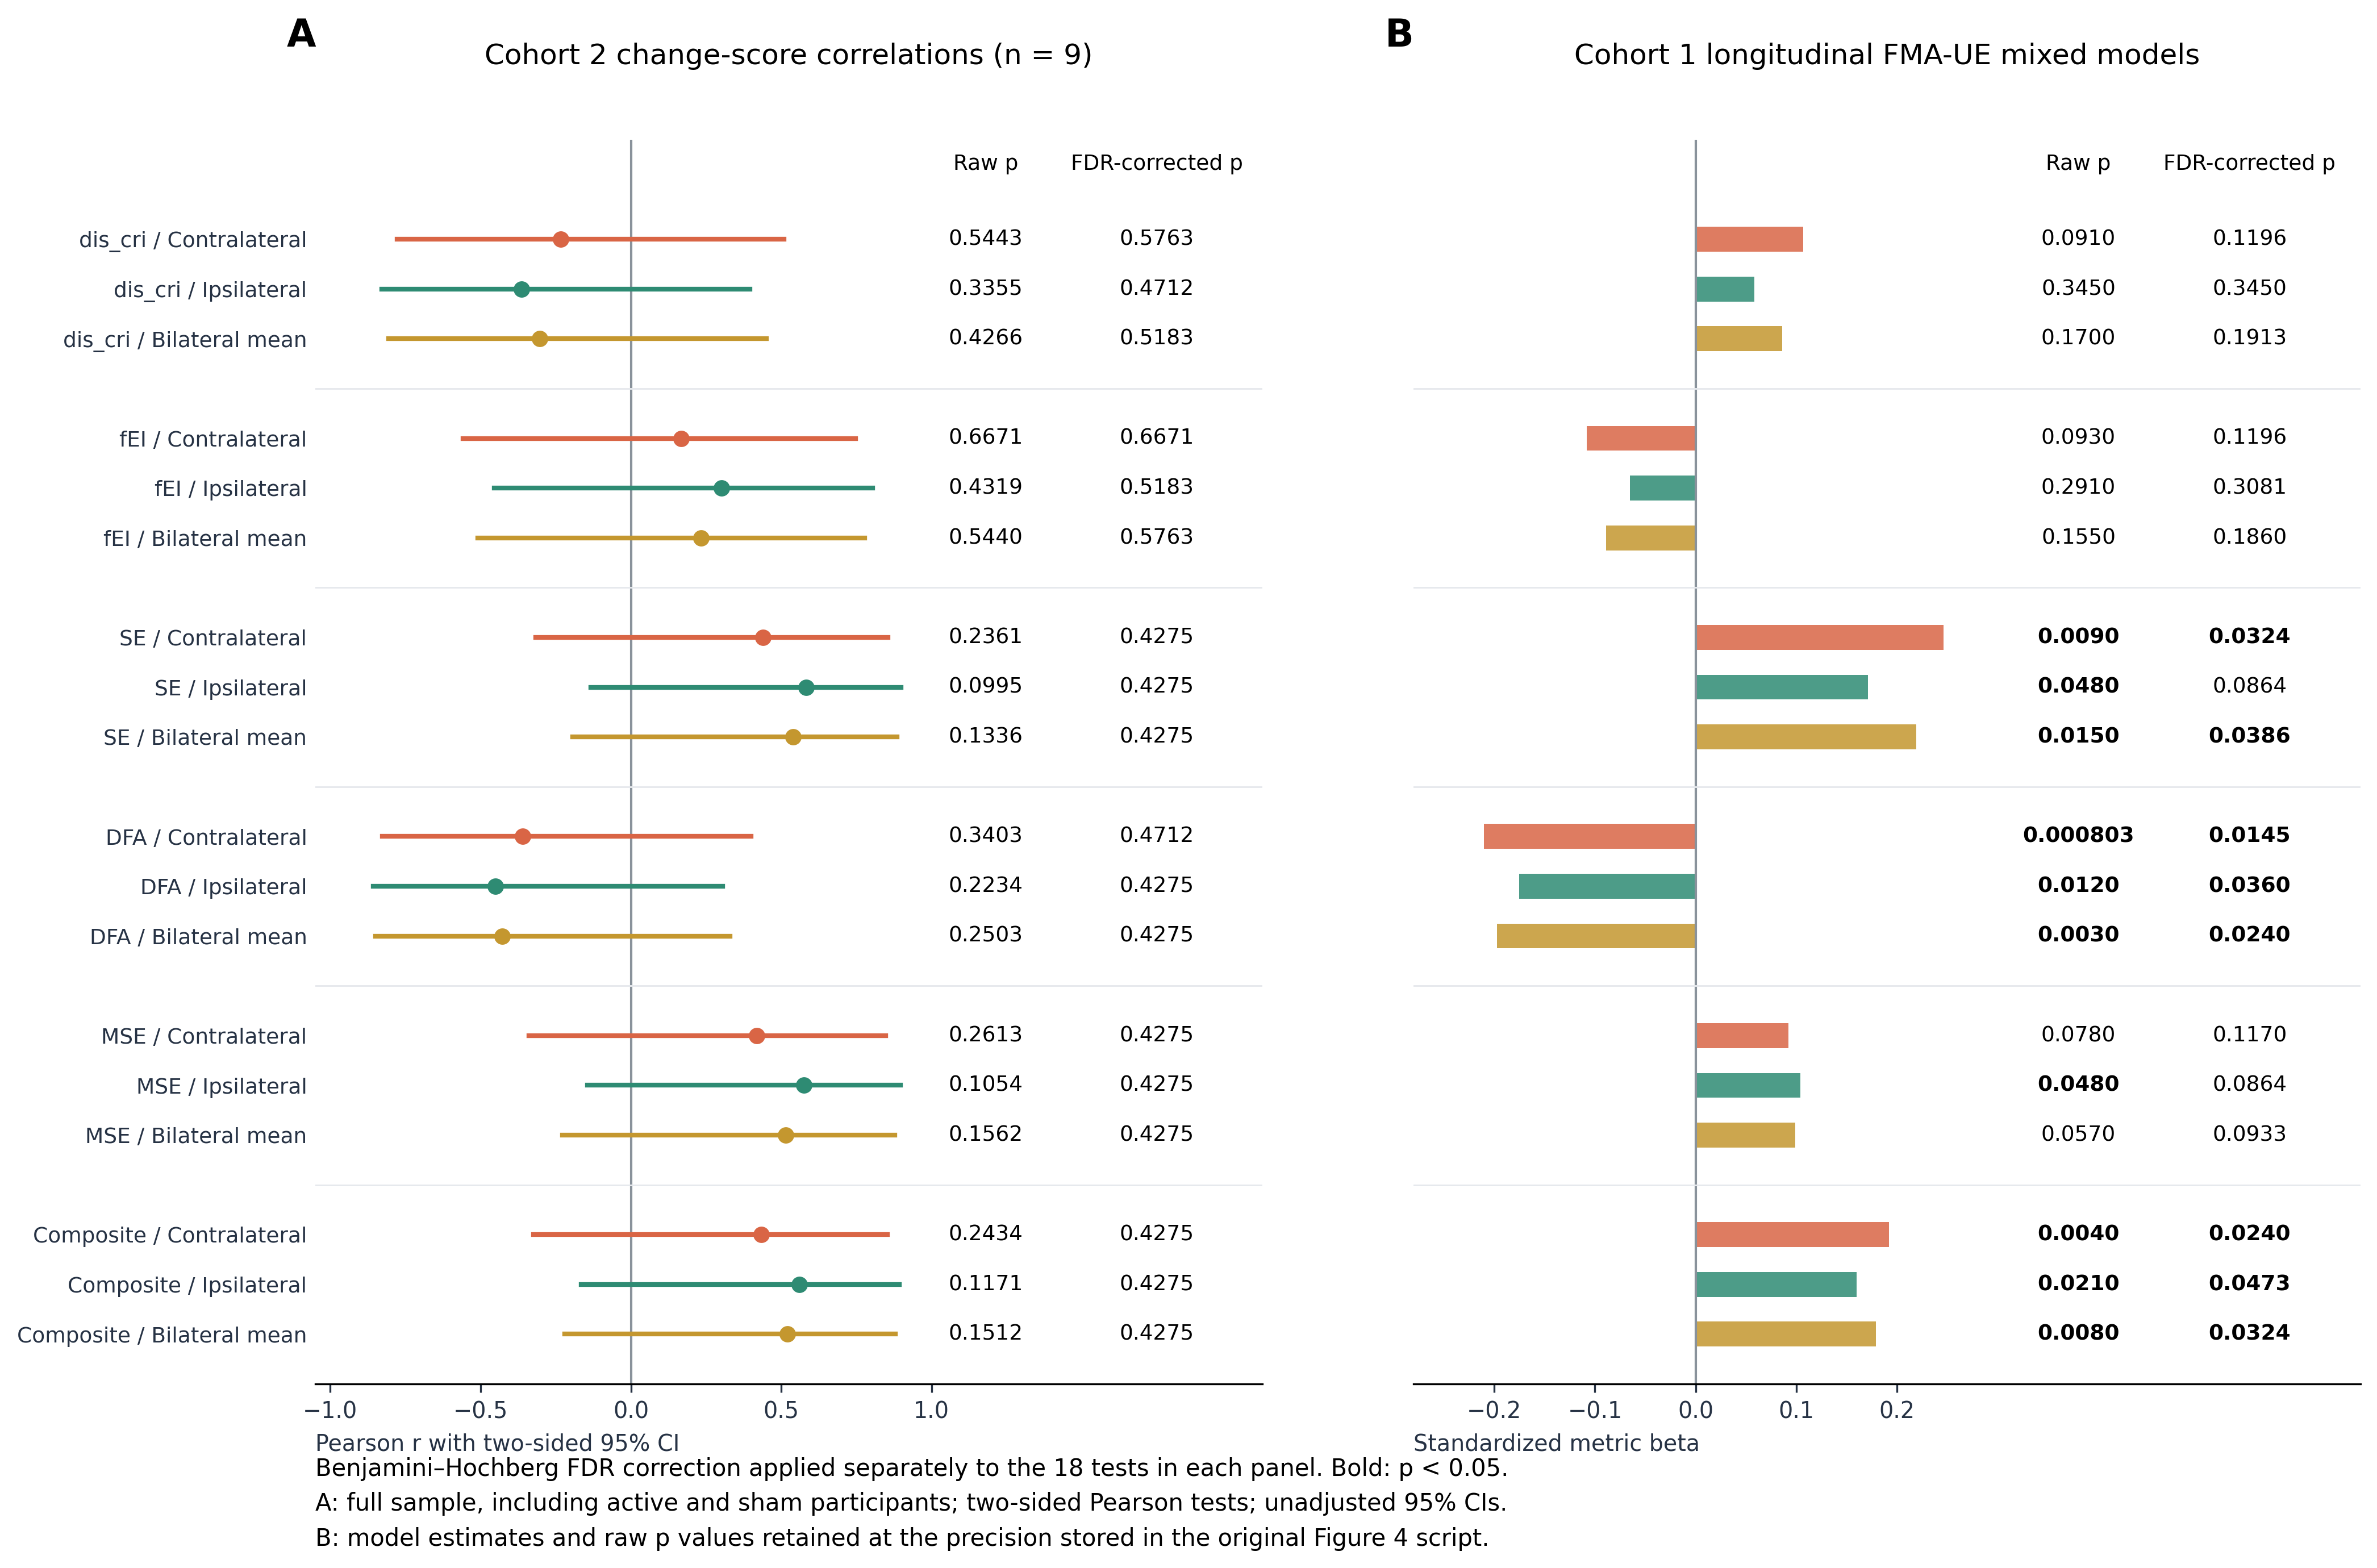

Data behind this chart, as committed beside it:
metric, hemi, n, effect, p_raw, lo, hi, panel, region, p_fdr
dis_cri, contra, 9.0, -0.364, 0.3355, -0.828, 0.3958, B, Ipsilateral, 0.4712
dis_cri, ipsi, 9.0, -0.2341, 0.5443, -0.7774, 0.5092, B, Contralateral, 0.5763
dis_cri, bilateral, 9.0, -0.3039, 0.4266, -0.8055, 0.4514, B, Bilateral mean, 0.5183
fEI, contra, 9.0, 0.3006, 0.4319, -0.4542, 0.8042, B, Ipsilateral, 0.5183
fEI, ipsi, 9.0, 0.1673, 0.6671, -0.559, 0.7483, B, Contralateral, 0.6671
fEI, bilateral, 9.0, 0.2343, 0.544, -0.5091, 0.7774, B, Bilateral mean, 0.5763
SE, contra, 9.0, 0.5829, 0.09949, -0.1325, 0.899, B, Ipsilateral, 0.4275
SE, ipsi, 9.0, 0.4399, 0.2361, -0.3168, 0.8544, B, Contralateral, 0.4275
SE, bilateral, 9.0, 0.5398, 0.1336, -0.1938, 0.8862, B, Bilateral mean, 0.4275
DFA, contra, 9.0, -0.4507, 0.2234, -0.858, 0.3046, B, Ipsilateral, 0.4275
DFA, ipsi, 9.0, -0.3607, 0.3403, -0.8268, 0.399, B, Contralateral, 0.4712
DFA, bilateral, 9.0, -0.4282, 0.2503, -0.8505, 0.3297, B, Bilateral mean, 0.4275
MSE, contra, 9.0, 0.5749, 0.1054, -0.1444, 0.8967, B, Ipsilateral, 0.4275
MSE, ipsi, 9.0, 0.4193, 0.2613, -0.3393, 0.8474, B, Contralateral, 0.4275
MSE, bilateral, 9.0, 0.5148, 0.1562, -0.227, 0.8785, B, Bilateral mean, 0.4275
Composite, contra, 9.0, 0.5598, 0.1171, -0.1661, 0.8922, B, Ipsilateral, 0.4275
Composite, ipsi, 9.0, 0.4338, 0.2434, -0.3235, 0.8524, B, Contralateral, 0.4275
Composite, bilateral, 9.0, 0.5201, 0.1512, -0.22, 0.8802, B, Bilateral mean, 0.4275
dis_cri, contra, , 0.058, 0.345, , , C, Ipsilateral, 0.345
fEI, contra, , -0.065, 0.291, , , C, Ipsilateral, 0.3081
SE, contra, , 0.171, 0.048, , , C, Ipsilateral, 0.0864
DFA, contra, , -0.175, 0.012, , , C, Ipsilateral, 0.036
MSE, contra, , 0.104, 0.048, , , C, Ipsilateral, 0.0864
Composite, contra, , 0.16, 0.021, , , C, Ipsilateral, 0.04725
dis_cri, ipsi, , 0.107, 0.091, , , C, Contralateral, 0.1196
fEI, ipsi, , -0.108, 0.093, , , C, Contralateral, 0.1196
SE, ipsi, , 0.246, 0.009, , , C, Contralateral, 0.0324
DFA, ipsi, , -0.21, 0.000803, , , C, Contralateral, 0.01445
MSE, ipsi, , 0.092, 0.078, , , C, Contralateral, 0.117
Composite, ipsi, , 0.192, 0.004, , , C, Contralateral, 0.024
dis_cri, bilateral, , 0.086, 0.17, , , C, Bilateral mean, 0.1913
fEI, bilateral, , -0.089, 0.155, , , C, Bilateral mean, 0.186
SE, bilateral, , 0.219, 0.015, , , C, Bilateral mean, 0.03857
DFA, bilateral, , -0.197, 0.003, , , C, Bilateral mean, 0.024
MSE, bilateral, , 0.099, 0.057, , , C, Bilateral mean, 0.09327
Composite, bilateral, , 0.179, 0.008, , , C, Bilateral mean, 0.0324
